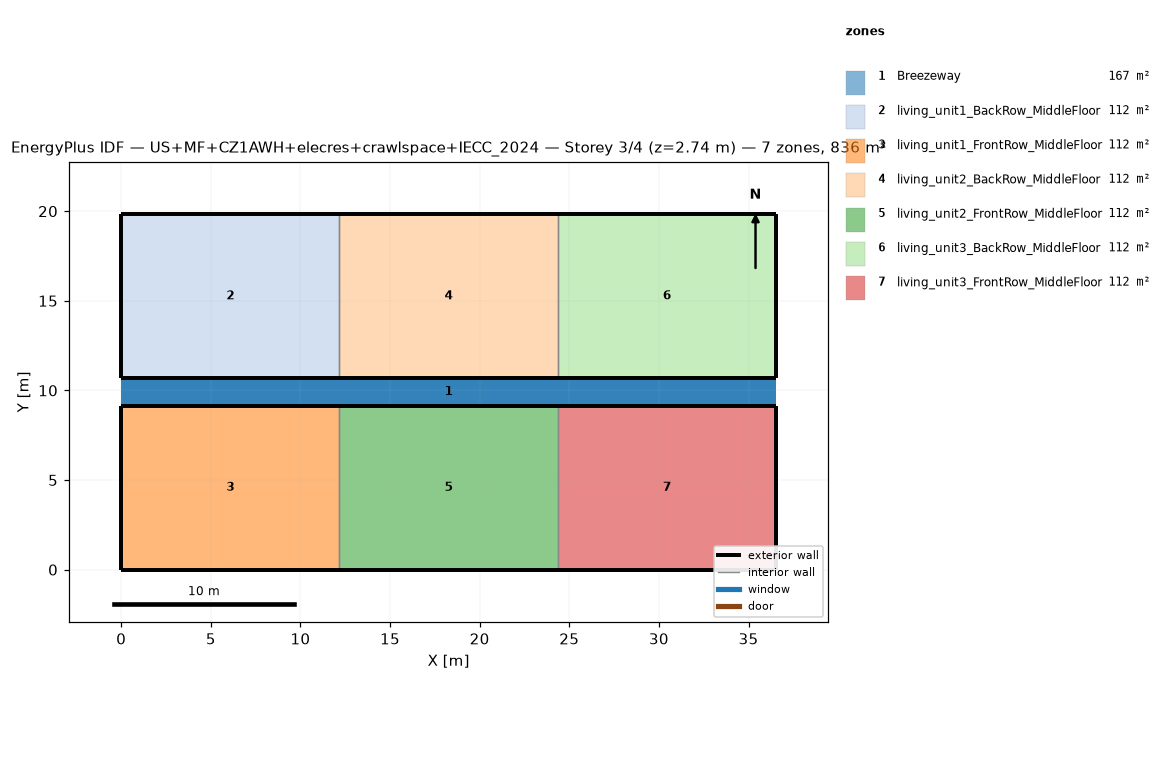
=== STOREY PLAN SPEC (per zone: floor XY polygon, exterior-wall plan segments, windows/doors) ===
zone 1: Breezeway  (167.0 m²)
  floor: (36.54, 9.16) (0.00, 9.16) (0.00, 10.68) (36.54, 10.68)
  floor: (36.54, 9.16) (0.00, 9.16) (0.00, 10.68) (36.54, 10.68)
  floor: (36.54, 9.16) (0.00, 9.16) (0.00, 10.68) (36.54, 10.68)
zone 2: living_unit1_BackRow_MiddleFloor  (111.5 m²)
  floor: (12.18, 10.68) (0.00, 10.68) (0.00, 19.84) (12.18, 19.84)
  exterior wall: (0.00, 10.68) – (12.18, 10.68)  [12.2 m]
  exterior wall: (12.18, 19.84) – (0.00, 19.84)  [12.2 m]
  exterior wall: (0.00, 19.84) – (0.00, 10.68)  [9.2 m]
  interior walls: 1
zone 3: living_unit1_FrontRow_MiddleFloor  (111.5 m²)
  floor: (12.18, 0.00) (0.00, 0.00) (0.00, 9.16) (12.18, 9.16)
  exterior wall: (0.00, 0.00) – (12.18, 0.00)  [12.2 m]
  exterior wall: (12.18, 9.16) – (0.00, 9.16)  [12.2 m]
  exterior wall: (0.00, 9.16) – (0.00, 0.00)  [9.2 m]
  interior walls: 1
zone 4: living_unit2_BackRow_MiddleFloor  (111.5 m²)
  floor: (24.36, 10.68) (12.18, 10.68) (12.18, 19.84) (24.36, 19.84)
  exterior wall: (12.18, 10.68) – (24.36, 10.68)  [12.2 m]
  exterior wall: (24.36, 19.84) – (12.18, 19.84)  [12.2 m]
  interior walls: 2
zone 5: living_unit2_FrontRow_MiddleFloor  (111.5 m²)
  floor: (24.36, 0.00) (12.18, 0.00) (12.18, 9.16) (24.36, 9.16)
  exterior wall: (12.18, 0.00) – (24.36, 0.00)  [12.2 m]
  exterior wall: (24.36, 9.16) – (12.18, 9.16)  [12.2 m]
  interior walls: 2
zone 6: living_unit3_BackRow_MiddleFloor  (111.5 m²)
  floor: (36.54, 10.68) (24.36, 10.68) (24.36, 19.84) (36.54, 19.84)
  exterior wall: (24.36, 10.68) – (36.54, 10.68)  [12.2 m]
  exterior wall: (36.54, 10.68) – (36.54, 19.84)  [9.2 m]
  exterior wall: (36.54, 19.84) – (24.36, 19.84)  [12.2 m]
  interior walls: 1
zone 7: living_unit3_FrontRow_MiddleFloor  (111.5 m²)
  floor: (36.54, 0.00) (24.36, 0.00) (24.36, 9.16) (36.54, 9.16)
  exterior wall: (24.36, 0.00) – (36.54, 0.00)  [12.2 m]
  exterior wall: (36.54, 0.00) – (36.54, 9.16)  [9.2 m]
  exterior wall: (36.54, 9.16) – (24.36, 9.16)  [12.2 m]
  interior walls: 1

=== DERIVED (storey summary) ===
Building: US+MF+CZ1AWH+elecres+crawlspace+IECC_2024
Storey: 3 of 4  (floor level z = 2.74 m)
Storey gross floor area: 836.2 m²
Zones on this storey: 7
  - Breezeway: floor 167.0 m²
  - living_unit1_BackRow_MiddleFloor: floor 111.5 m²; exterior wall 33.5 m (86.9 m²); WWR 0.0%
  - living_unit1_FrontRow_MiddleFloor: floor 111.5 m²; exterior wall 33.5 m (86.9 m²); WWR 0.0%
  - living_unit2_BackRow_MiddleFloor: floor 111.5 m²; exterior wall 24.4 m (63.1 m²); WWR 0.0%
  - living_unit2_FrontRow_MiddleFloor: floor 111.5 m²; exterior wall 24.4 m (63.1 m²); WWR 0.0%
  - living_unit3_BackRow_MiddleFloor: floor 111.5 m²; exterior wall 33.5 m (86.9 m²); WWR 0.0%
  - living_unit3_FrontRow_MiddleFloor: floor 111.5 m²; exterior wall 33.5 m (86.9 m²); WWR 0.0%
Zone adjacency (shared interzone walls):
  - living_unit1_BackRow_MiddleFloor ↔ living_unit2_BackRow_MiddleFloor
  - living_unit1_FrontRow_MiddleFloor ↔ living_unit2_FrontRow_MiddleFloor
  - living_unit2_BackRow_MiddleFloor ↔ living_unit3_BackRow_MiddleFloor
  - living_unit2_FrontRow_MiddleFloor ↔ living_unit3_FrontRow_MiddleFloor